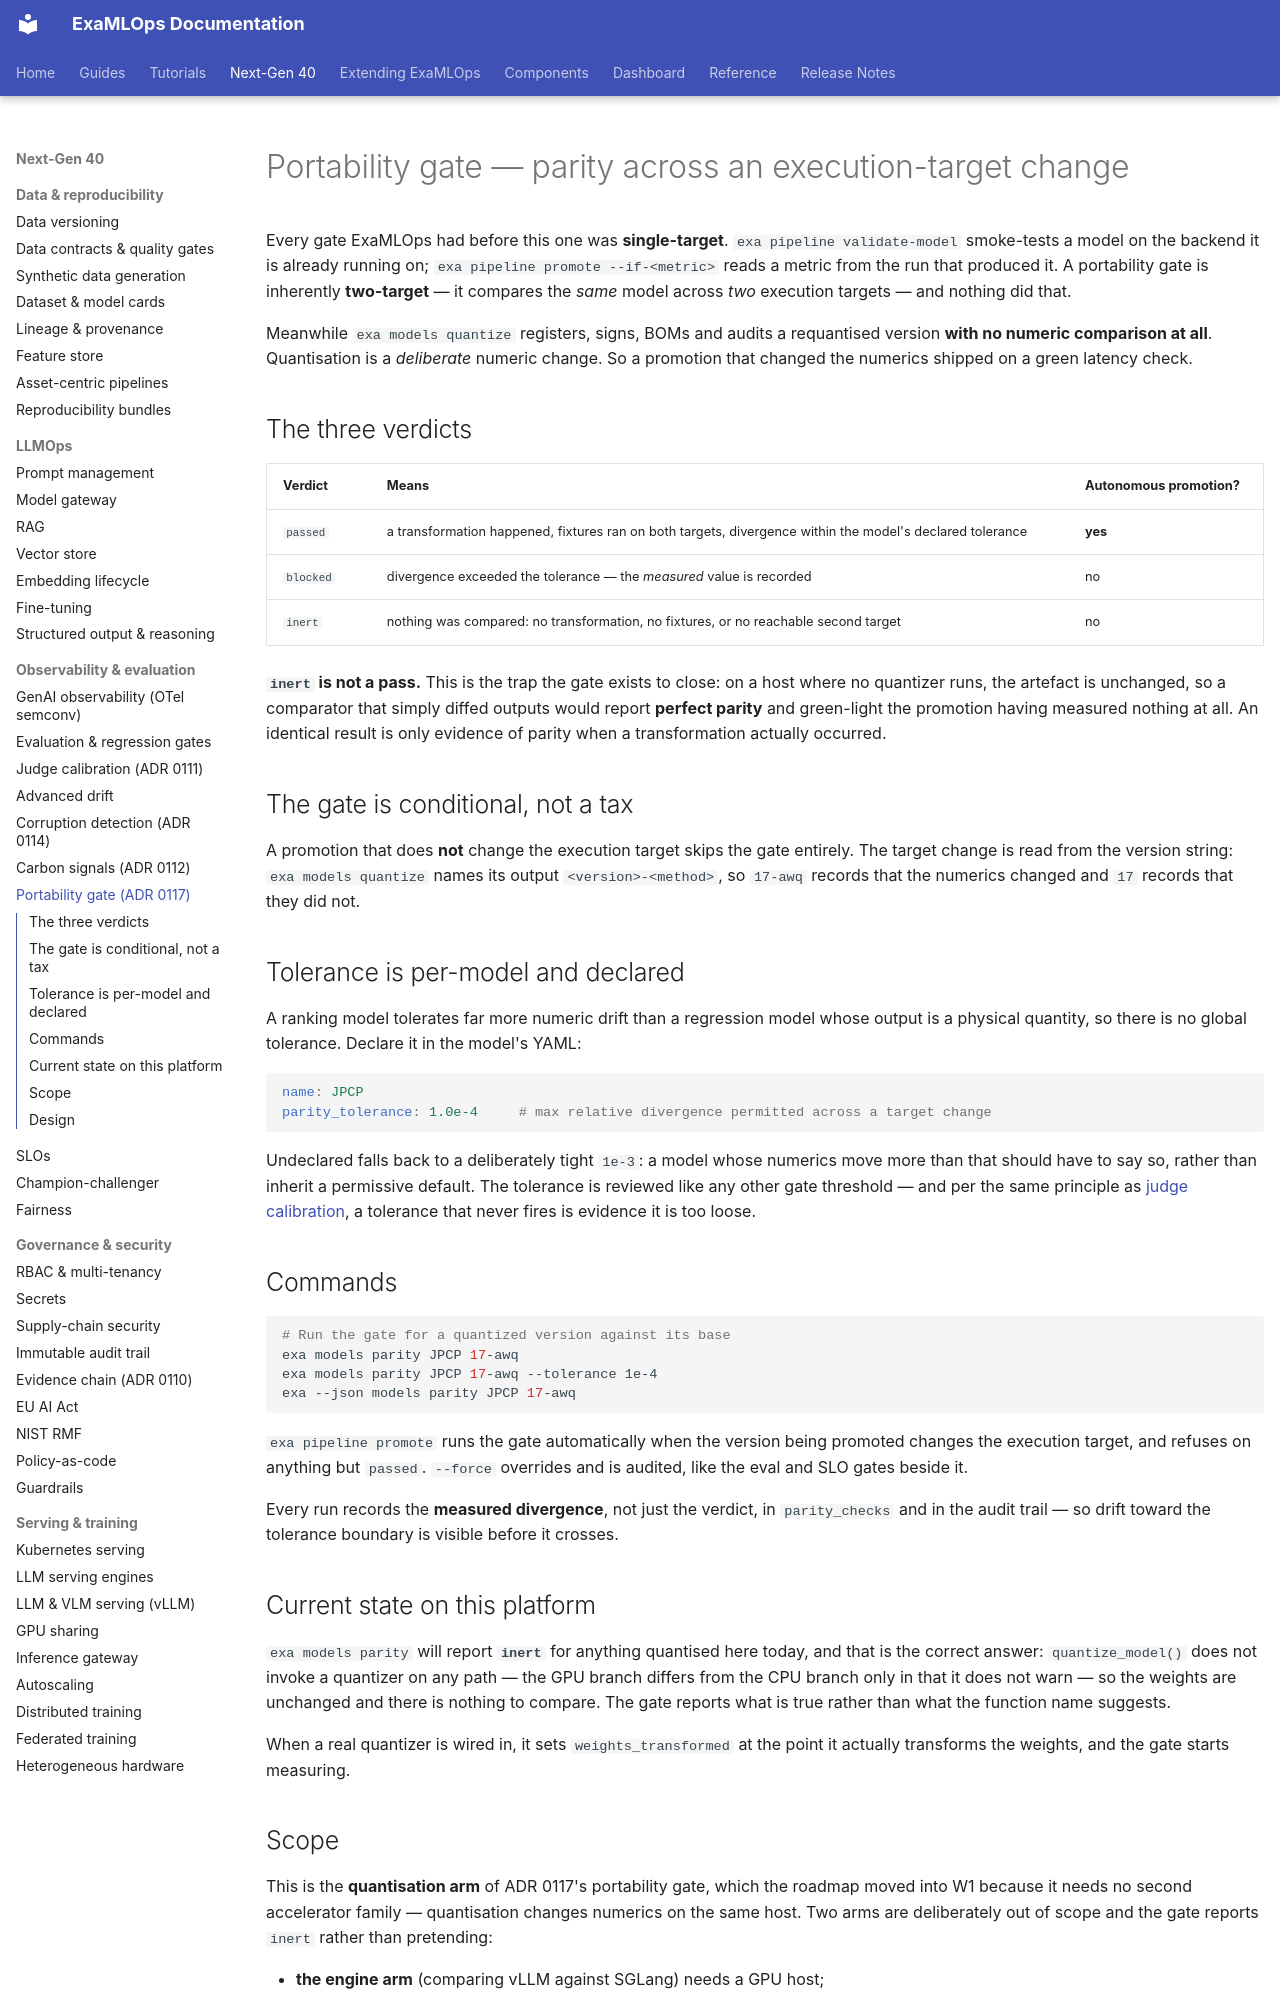

repository: seanergys/ai-production · page: guides/portability-gate/index.html · generator: mkdocs

# Portability gate — parity across an execution-target change

Every gate ExaMLOps had before this one was **single-target**. `exa pipeline validate-model`
smoke-tests a model on the backend it is already running on; `exa pipeline promote --if-<metric>`
reads a metric from the run that produced it. A portability gate is inherently **two-target** — it
compares the *same* model across *two* execution targets — and nothing did that.

Meanwhile `exa models quantize` registers, signs, BOMs and audits a requantised version **with no
numeric comparison at all**. Quantisation is a *deliberate* numeric change. So a promotion that
changed the numerics shipped on a green latency check.

## The three verdicts

| Verdict | Means | Autonomous promotion? |
|---|---|---|
| `passed` | a transformation happened, fixtures ran on both targets, divergence within the model's declared tolerance | **yes** |
| `blocked` | divergence exceeded the tolerance — the *measured* value is recorded | no |
| `inert` | nothing was compared: no transformation, no fixtures, or no reachable second target | no |

**`inert` is not a pass.** This is the trap the gate exists to close: on a host where no quantizer
runs, the artefact is unchanged, so a comparator that simply diffed outputs would report **perfect
parity** and green-light the promotion having measured nothing at all. An identical result is only
evidence of parity when a transformation actually occurred.

## The gate is conditional, not a tax

A promotion that does **not** change the execution target skips the gate entirely. The target
change is read from the version string: `exa models quantize` names its output
`<version>-<method>`, so `17-awq` records that the numerics changed and `17` records that they did
not.

## Tolerance is per-model and declared

A ranking model tolerates far more numeric drift than a regression model whose output is a
physical quantity, so there is no global tolerance. Declare it in the model's YAML:

```yaml
name: JPCP
parity_tolerance: 1.0e-4     # max relative divergence permitted across a target change
```

Undeclared falls back to a deliberately tight `1e-3`: a model whose numerics move more than that
should have to say so, rather than inherit a permissive default. The tolerance is reviewed like any
other gate threshold — and per the same principle as [judge calibration](judge-calibration.md), a
tolerance that never fires is evidence it is too loose.

## Commands

```bash
# Run the gate for a quantized version against its base
exa models parity JPCP 17-awq
exa models parity JPCP 17-awq --tolerance 1e-4
exa --json models parity JPCP 17-awq
```

`exa pipeline promote` runs the gate automatically when the version being promoted changes the
execution target, and refuses on anything but `passed`. `--force` overrides and is audited, like
the eval and SLO gates beside it.

Every run records the **measured divergence**, not just the verdict, in `parity_checks` and in the
audit trail — so drift toward the tolerance boundary is visible before it crosses.

## Current state on this platform

`exa models parity` will report **`inert`** for anything quantised here today, and that is the
correct answer: `quantize_model()` does not invoke a quantizer on any path — the GPU branch differs
from the CPU branch only in that it does not warn — so the weights are unchanged and there is
nothing to compare. The gate reports what is true rather than what the function name suggests.

When a real quantizer is wired in, it sets `weights_transformed` at the point it actually
transforms the weights, and the gate starts measuring.
